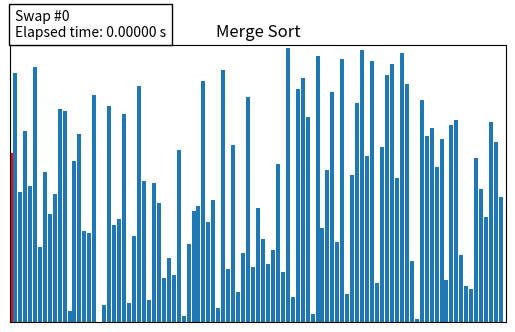
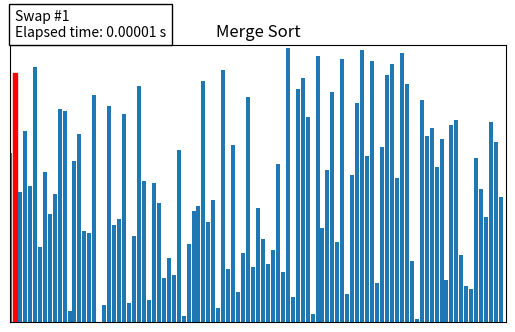
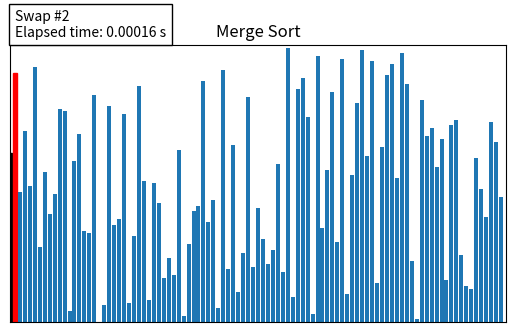
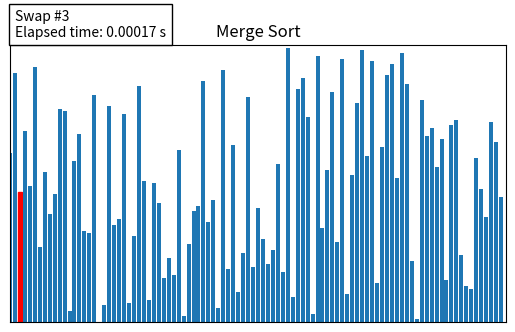
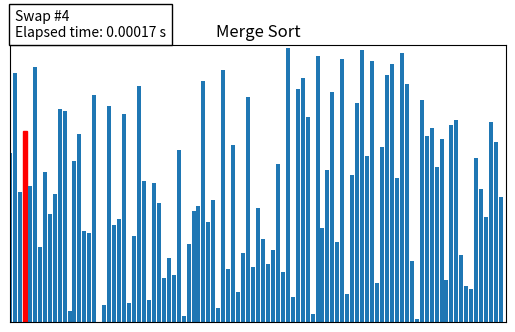
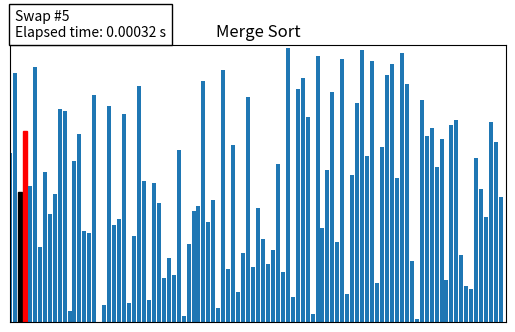
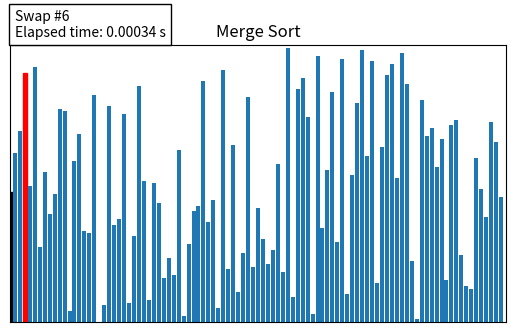
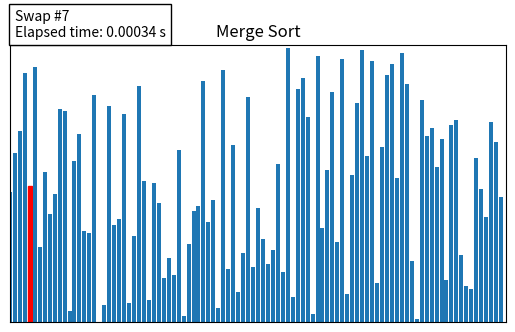
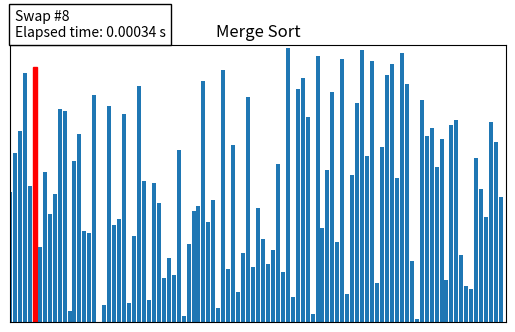
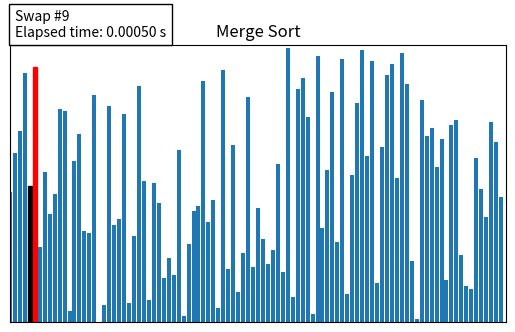
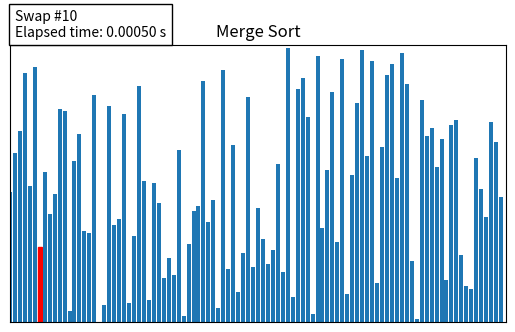
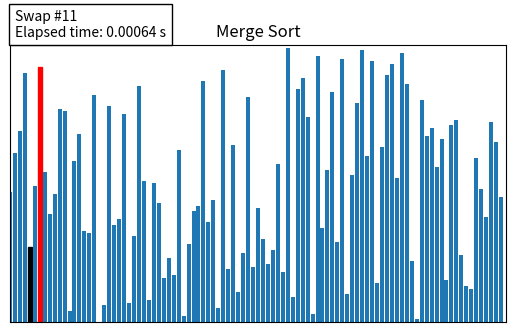
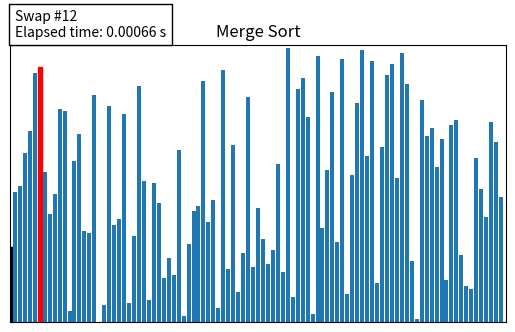
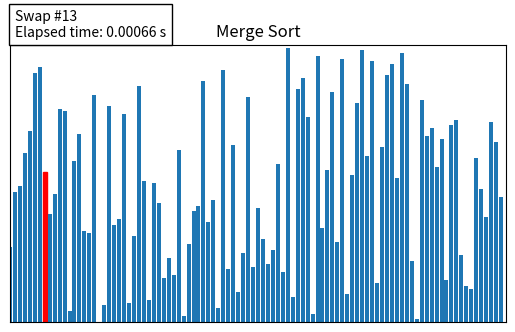
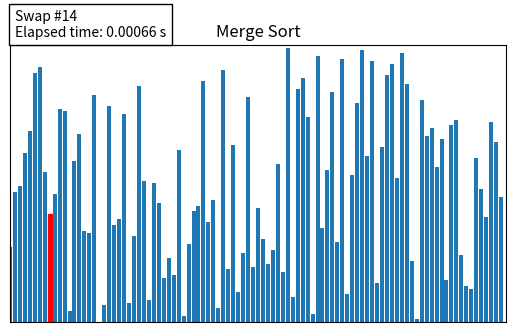
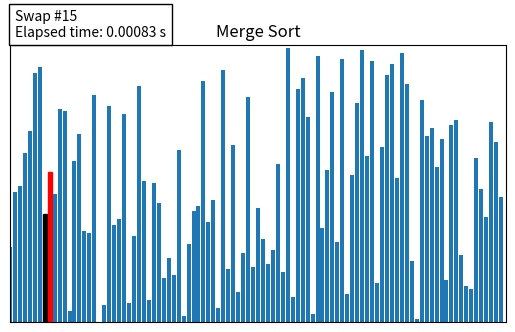

Source code (Python) for these figures, in order:
import os
import time
import random
from tqdm import tqdm
import matplotlib.pyplot as plt

sort_name = 'Merge Sort'


imgs_dir = 'images'
os.makedirs(imgs_dir, exist_ok=True)
os.system(f'rm -rf {imgs_dir}/*.jpg')

def make_frame(arr, i=0, time=0, last_swap=None):
	dpi = 300
	fig, ax = plt.subplots(figsize=(1920/dpi, 1080/dpi), dpi=dpi)
	ax.set_xlim(0, 100)
	ax.set_ylim(0, 100)
	ax.set_title(sort_name)
	ax.set_xticks([])
	ax.set_yticks([])
	barlist = ax.bar(range(len(arr)), arr)
	if last_swap:
		barlist[last_swap[0]].set_color('black')
		barlist[last_swap[1]].set_color('red')
	txt_str = f'Swap #{i}\nElapsed time: {time:.5f} s'
	ax.text(1, 103, txt_str, fontsize=10, bbox=dict(facecolor='white'))

	fig.savefig(f'{imgs_dir}/frame_{i}.jpg')
	plt.close('all')

def merge(arr, l, m, r):
	n1 = m - l + 1
	n2 = r - m

	# create temp arrays
	L = [0] * (n1)
	R = [0] * (n2)

	# Copy data to temp arrays L[] and R[]
	for i in range(0, n1):
		L[i] = arr[l + i]

	for j in range(0, n2):
		R[j] = arr[m + 1 + j]

	# Merge the temp arrays back into arr[l..r]
	i = 0	 # Initial index of first subarray
	j = 0	 # Initial index of second subarray
	k = l	 # Initial index of merged subarray

	while i < n1 and j < n2:
		if L[i] <= R[j]:
			arr[k] = L[i]
			i += 1
		else:
			arr[k] = R[j]
			j += 1
		k += 1
		

	# Copy the remaining elements of L[], if there
	# are any
	while i < n1:
		arr[k] = L[i]
		i += 1
		k += 1

	# Copy the remaining elements of R[], if there
	# are any
	while j < n2:
		arr[k] = R[j]
		j += 1
		k += 1

# l is for left index and r is right index of the
# sub-array of arr to be sorted


def mergeSort(arr, l, r, bar):
	global frame
	global save_time
	global elapsed_time

	if l < r:
		# Same as (l+r)//2, but avoids overflow for
		# large l and h
		m = l+(r-l)//2

		# Sort first and second halves
		mergeSort(arr, l, m, bar)
		mergeSort(arr, m+1, r, bar)
		merge(arr, l, m, r)
		bar.update(1)

	start_save = time.time()
	elapsed_time = time.time() - start_time - save_time
	make_frame(arr, frame, elapsed_time, last_swap=(l, r))
	frame += 1
	save_time += time.time() - start_save


# Driver code to test above
arr = list(range(100))
random.shuffle(arr)
n = len(arr)
bar = tqdm(total=n)

start_time = time.time()
save_time = 0
elapsed_time = 0
frame = 0

mergeSort(arr, 0, n-1, bar)


os.makedirs('videos', exist_ok=True)
os.system(f"ffmpeg -loglevel panic -f image2 -r 60 -i ./images/frame_%d.jpg -vcodec mpeg4 -y -b:v 12M ./videos/\"{sort_name}\".mp4")
